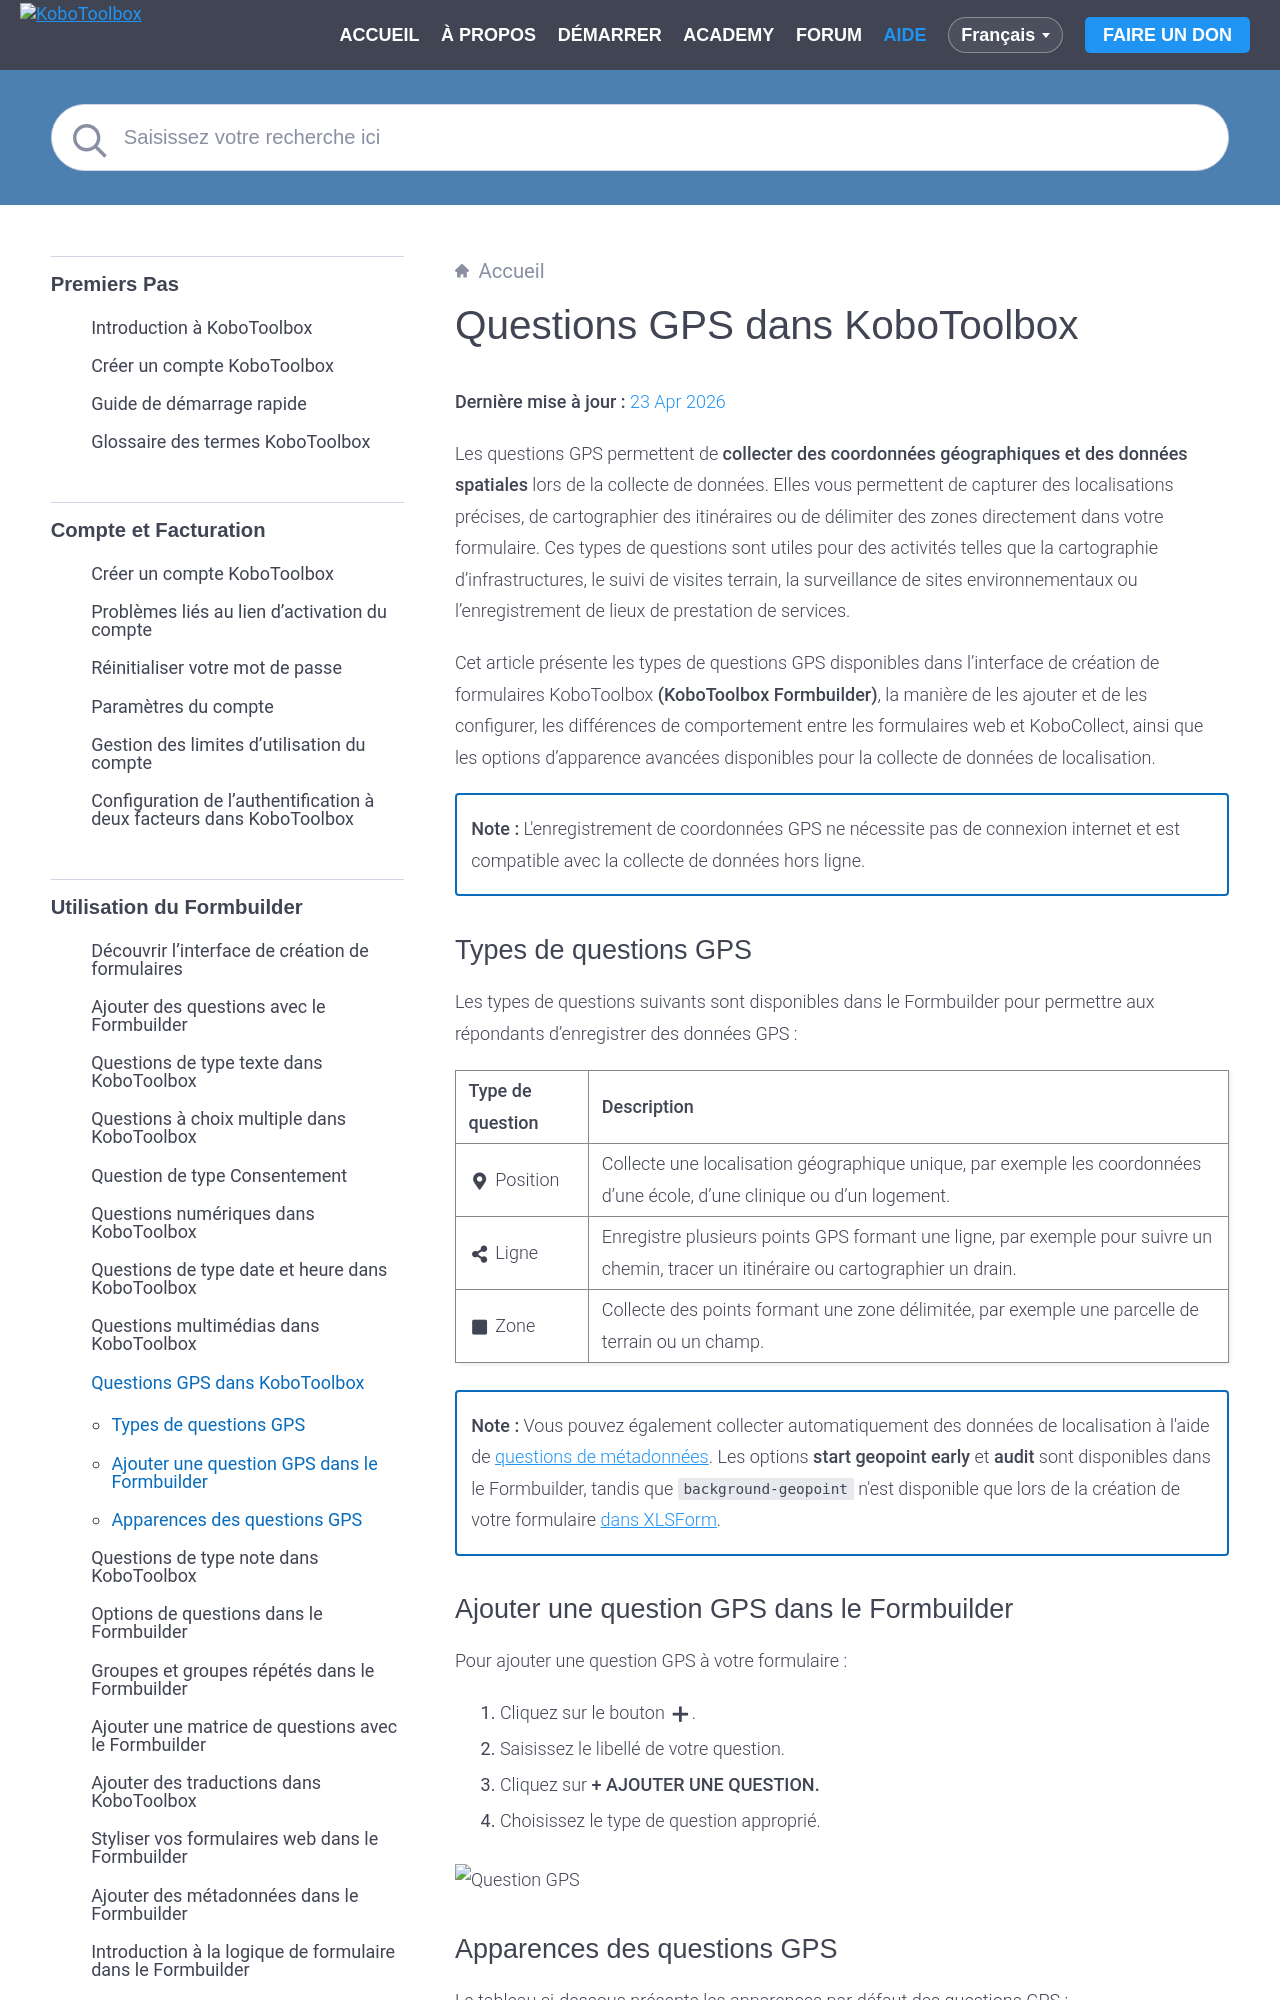

repository: kobotoolbox/docs · page: fr/gps_questions.html · generator: sphinx

# Questions GPS dans KoboToolbox
**Dernière mise à jour :** <a href="https://github.com/kobotoolbox/docs/blob/6f05aaa00b0eaf39e8ec1db4a6529a491fb1c551/source/gps_questions.md" class="reference">23 Apr 2026</a>

Les questions GPS permettent de **collecter des coordonnées géographiques et des données spatiales** lors de la collecte de données. Elles vous permettent de capturer des localisations précises, de cartographier des itinéraires ou de délimiter des zones directement dans votre formulaire. Ces types de questions sont utiles pour des activités telles que la cartographie d'infrastructures, le suivi de visites terrain, la surveillance de sites environnementaux ou l'enregistrement de lieux de prestation de services.

Cet article présente les types de questions GPS disponibles dans l'interface de création de formulaires KoboToolbox **(KoboToolbox Formbuilder)**, la manière de les ajouter et de les configurer, les différences de comportement entre les formulaires web et KoboCollect, ainsi que les options d'apparence avancées disponibles pour la collecte de données de localisation.

<p class="note">
<strong>Note :</strong> L'enregistrement de coordonnées GPS ne nécessite pas de connexion internet et est compatible avec la collecte de données hors ligne.
</p>
